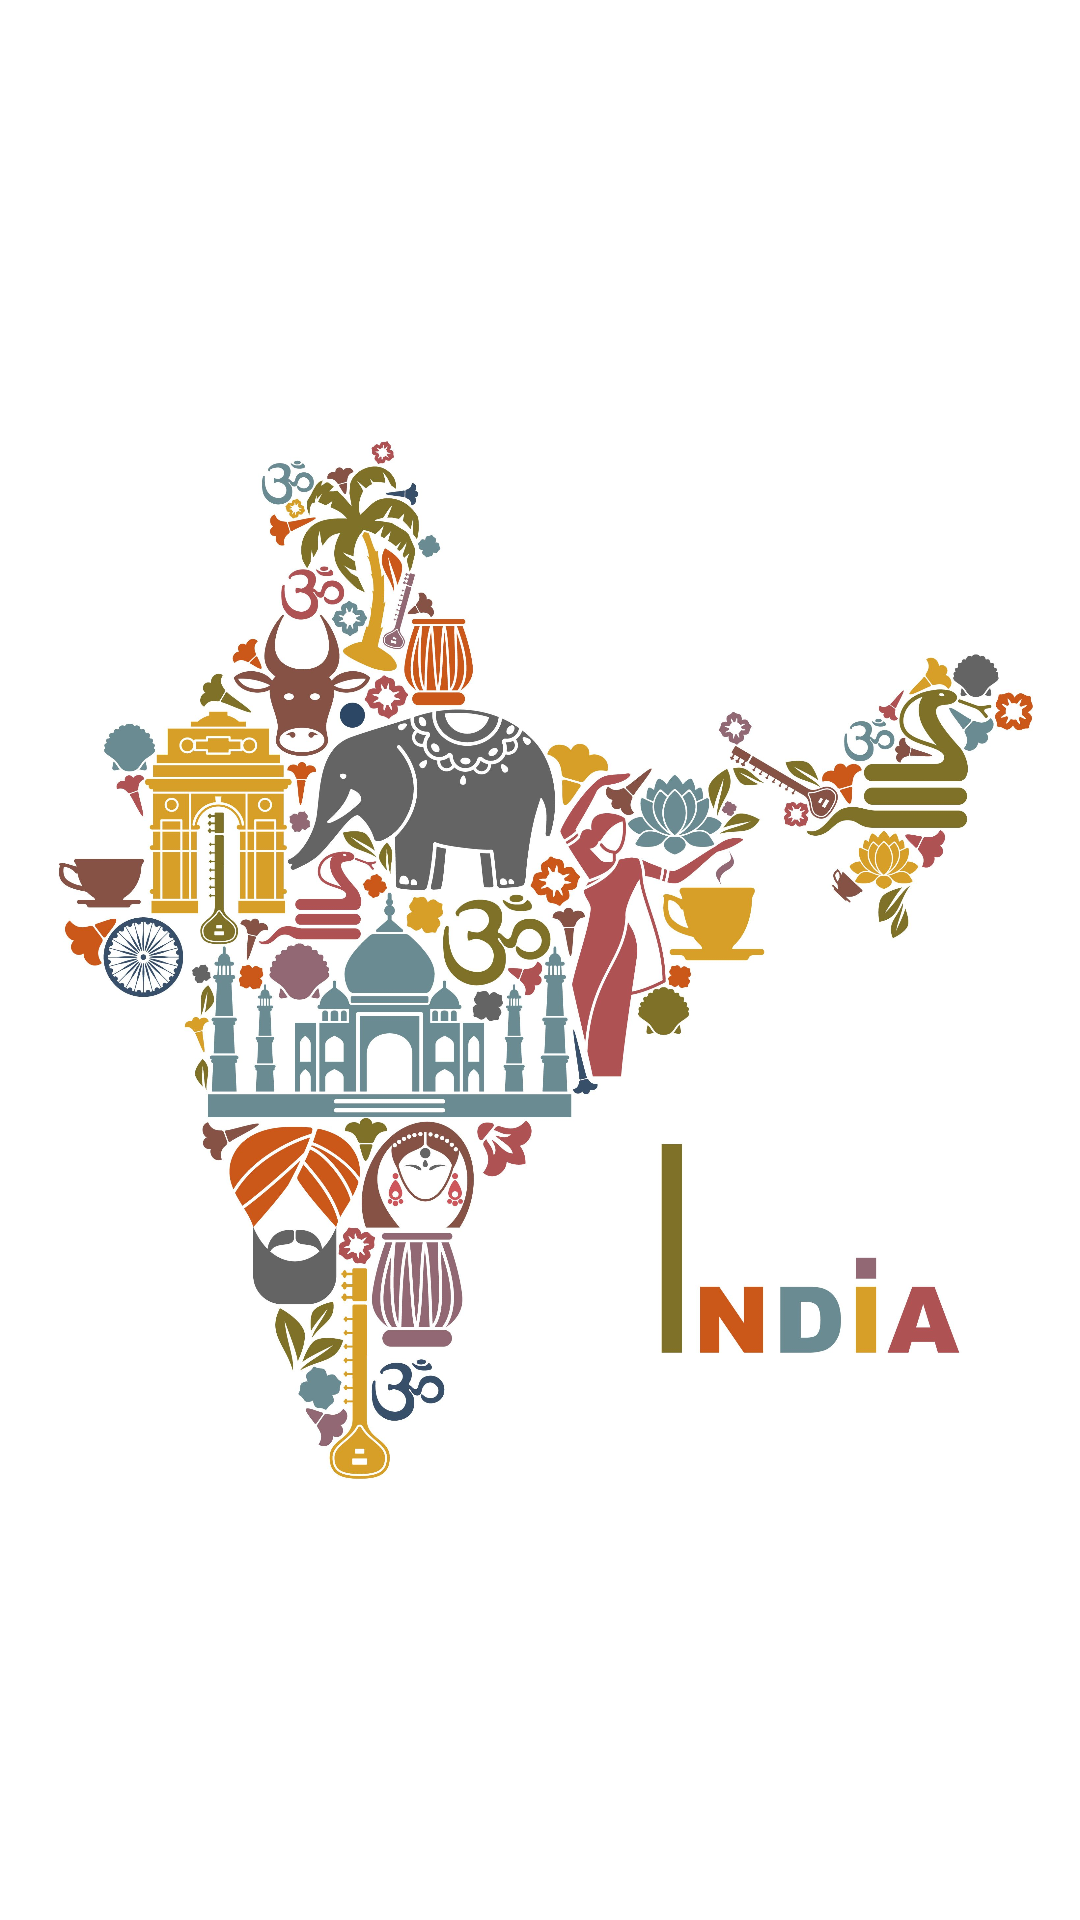

Produce the Android XML layout that renders to this screen, including the resource entries it uses.
<!-- AndroidManifest.xml: application theme Theme.EGreetings -->
<!-- res/layout/activity_ind.xml -->
<?xml version="1.0" encoding="utf-8"?>
<androidx.constraintlayout.widget.ConstraintLayout xmlns:android="http://schemas.android.com/apk/res/android"
    xmlns:app="http://schemas.android.com/apk/res-auto"
    xmlns:tools="http://schemas.android.com/tools"
    android:layout_width="match_parent"
    android:layout_height="match_parent"
    tools:context=".ind">


    <ImageView
        android:layout_width="match_parent"
        android:layout_height="match_parent"
        android:src="@drawable/ind_map"
        android:background="@color/white"
        app:layout_constraintLeft_toLeftOf="parent"
        app:layout_constraintBottom_toBottomOf="parent"
        app:layout_constraintRight_toRightOf="parent"
        app:layout_constraintTop_toTopOf="parent"
        android:contentDescription="TODO" />

</androidx.constraintlayout.widget.ConstraintLayout>
<!-- resources referenced by this layout -->
<resources>
  <color name="white">#FFFFFFFF</color>
  <!-- drawable ind_map: jpg bitmap (drawable, 500399 bytes) -->
</resources>
